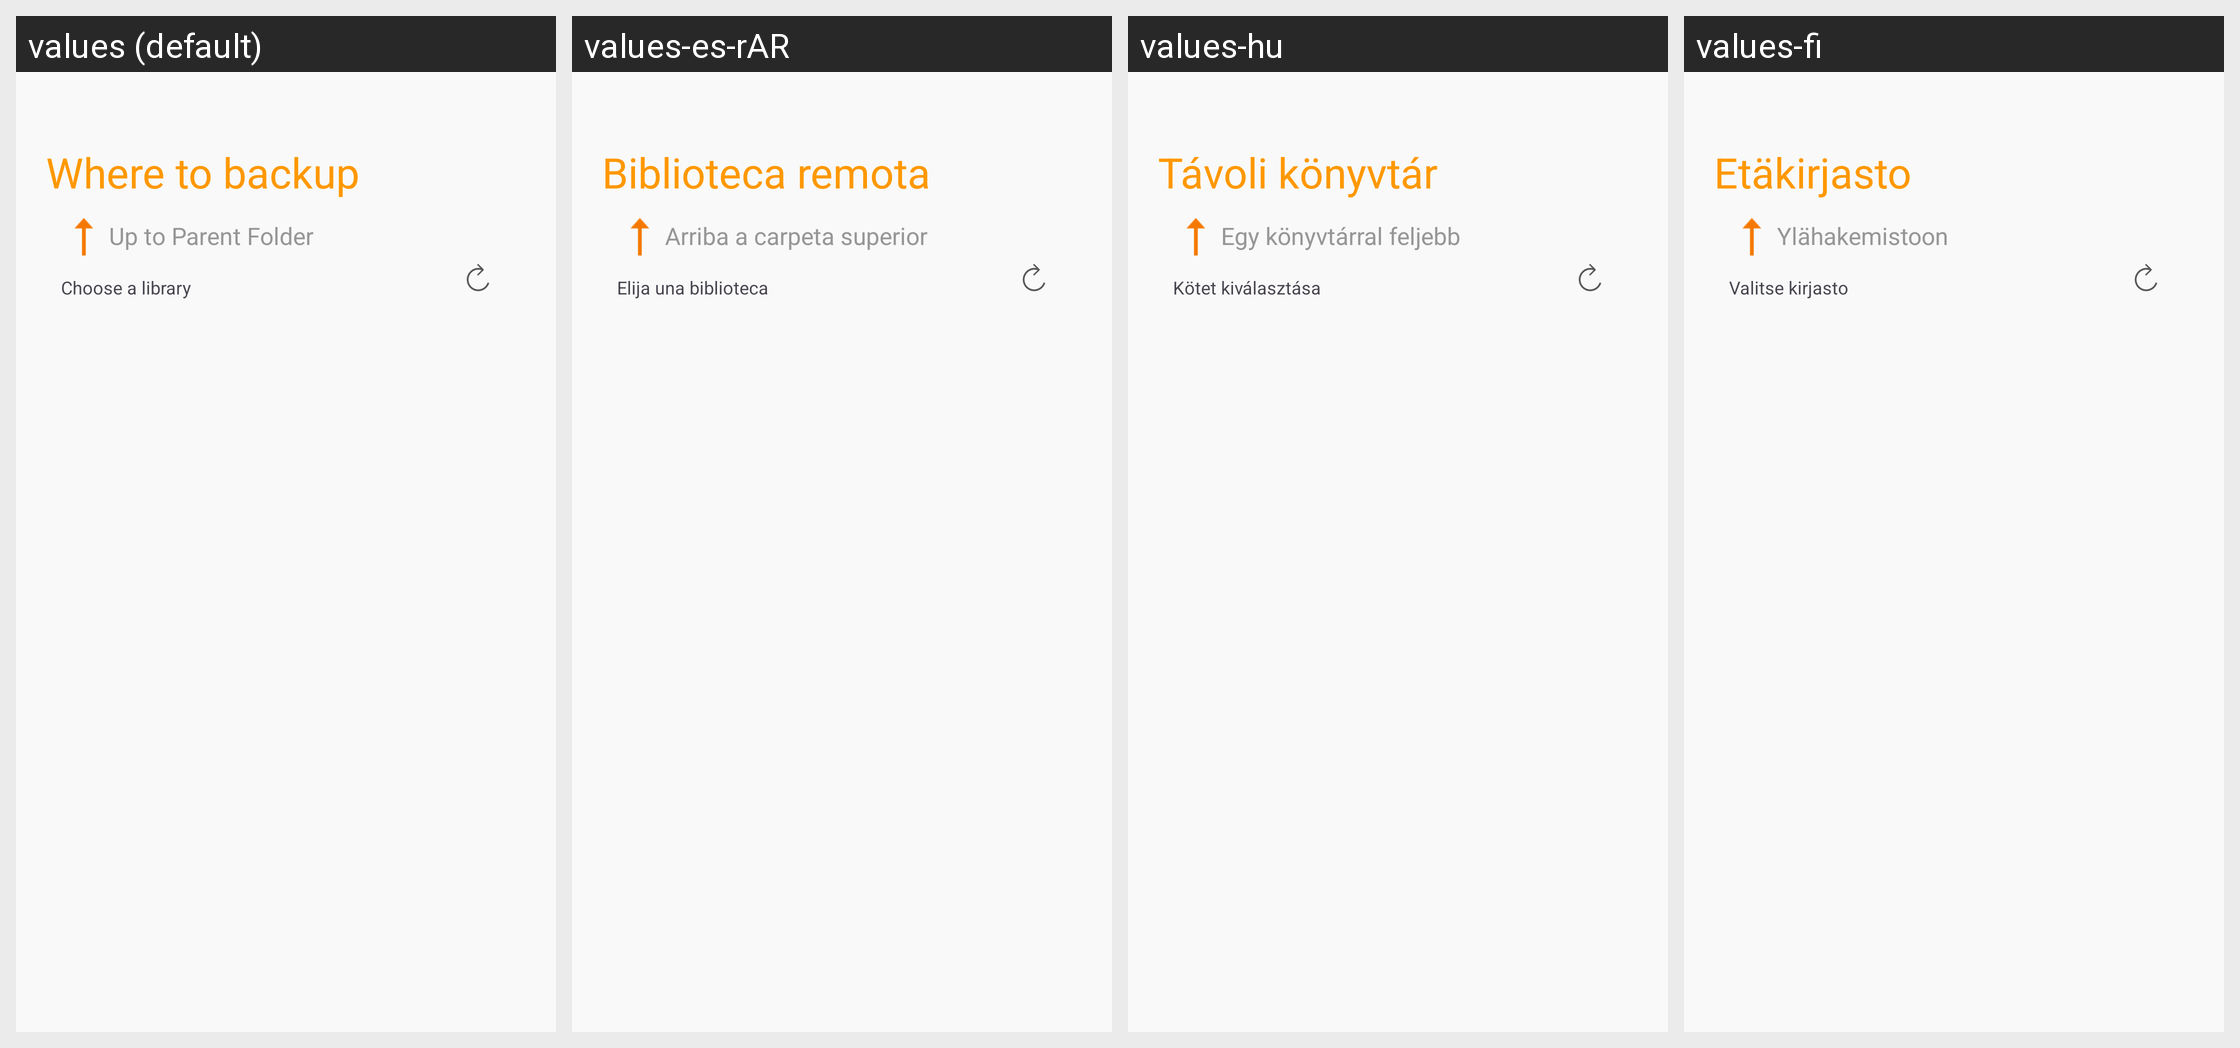

Here is an Android app screen in its default locale and in the app's own translations. Write out the translated-string differences for the strings that appear on this screen.
Android screen res/layout/loop_images_widget_remote_library_configure.xml rendered under 4 locales, left to right: values (default), values-es-rAR, values-hu, values-fi. Device: Nexus 5 (rendered at 1080×1920; each locale shown at half size, 540×960, under a caption strip naming it); theme App.Theme.
Other locales in the repository, not shown: values-ar, values-cs-rCZ, values-de, values-el, values-es, values-fr, values-is-rIS, values-it, values-ja-rJP, values-ko, values-nb-rNO, values-nl-rNL, values-pl-rPL, values-pt-rBR, values-ru, values-tr, values-uz, values-zh-rCN, values-zh-rTW.
Strings drawn on this screen, with the default value and each locale's value (text and hints the layout hard-codes, and strings that could not be matched under every locale, appear in the picture but are not listed):

settings_cuc_remote_lib_title
  values: Where to backup
  values-es-rAR: Biblioteca remota
  values-hu: Távoli könyvtár
  values-fi: Etäkirjasto

settings_cuc_upload_to_parent_folder
  values: Up to Parent Folder
  values-es-rAR: Arriba a carpeta superior
  values-hu: Egy könyvtárral feljebb
  values-fi: Ylähakemistoon

choose_a_library
  values: Choose a library
  values-es-rAR: Elija una biblioteca
  values-hu: Kötet kiválasztása
  values-fi: Valitse kirjasto
